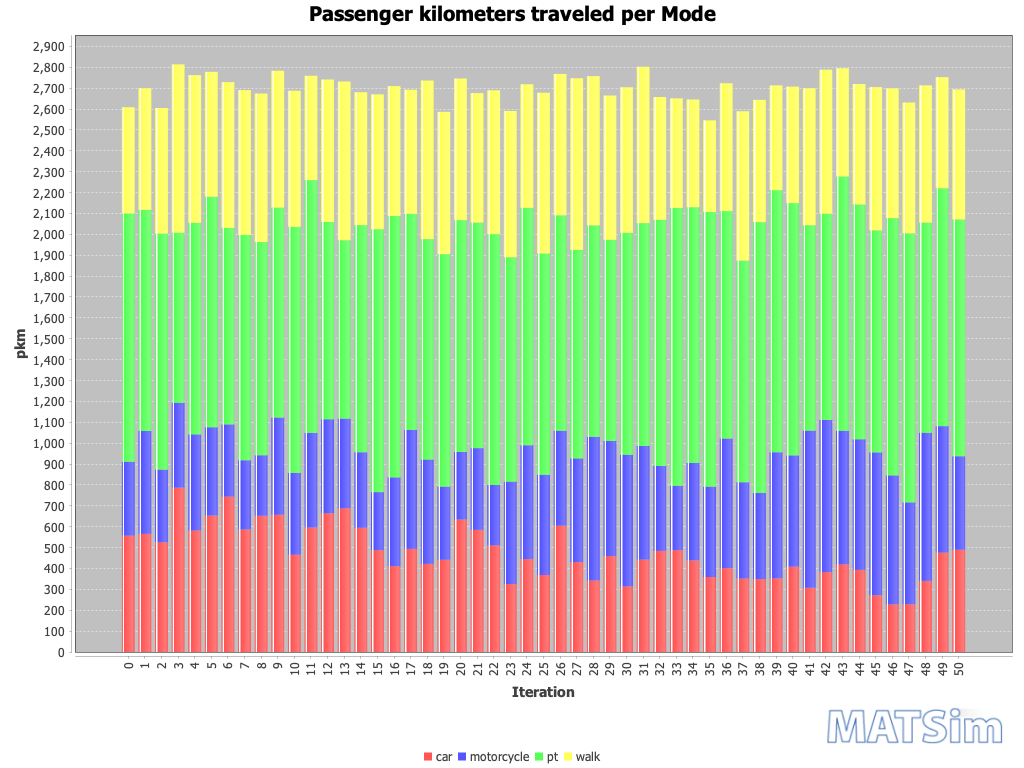

Data behind this chart, as committed beside it:
Iteration; car; motorcycle; pt; walk
0; 558; 353; 1189; 509
1; 566; 492; 1059; 583
2; 526; 348; 1130; 602
3; 787; 406; 814; 806
4; 582; 460; 1013; 707
5; 654; 422; 1104; 598
6; 744; 346; 941; 698
7; 587; 331; 1079; 694
8; 652; 290; 1021; 711
9; 657; 466; 1005; 655
10; 466; 392; 1178; 652
11; 596; 453; 1211; 500
12; 664; 450; 945; 682
13; 688; 429; 854; 760
14; 595; 361; 1088; 637
15; 488; 278; 1259; 646
16; 411; 425; 1252; 622
17; 494; 570; 1035; 594
18; 422; 500; 1055; 759
19; 442; 350; 1114; 681
20; 634; 324; 1110; 678
21; 585; 391; 1080; 620
22; 511; 289; 1201; 689
23; 325; 491; 1074; 700
24; 445; 545; 1137; 592
25; 369; 480; 1060; 769
26; 605; 454; 1032; 677
27; 431; 497; 998; 822
28; 342; 689; 1012; 715
29; 459; 551; 963; 691
30; 315; 630; 1063; 698
31; 443; 544; 1067; 749
32; 484; 406; 1179; 588
33; 488; 308; 1330; 525
34; 439; 467; 1224; 516
35; 359; 433; 1315; 439
36; 402; 621; 1089; 612
37; 352; 461; 1061; 716
38; 349; 412; 1297; 586
39; 352; 604; 1255; 502
40; 409; 533; 1208; 558
41; 308; 753; 983; 656
42; 383; 729; 988; 689
43; 420; 639; 1218; 518
44; 393; 626; 1124; 577
45; 272; 685; 1063; 686
46; 228; 618; 1232; 621
47; 229; 488; 1289; 626
48; 341; 709; 1007; 657
49; 476; 606; 1139; 532
50; 489; 448; 1134; 623
